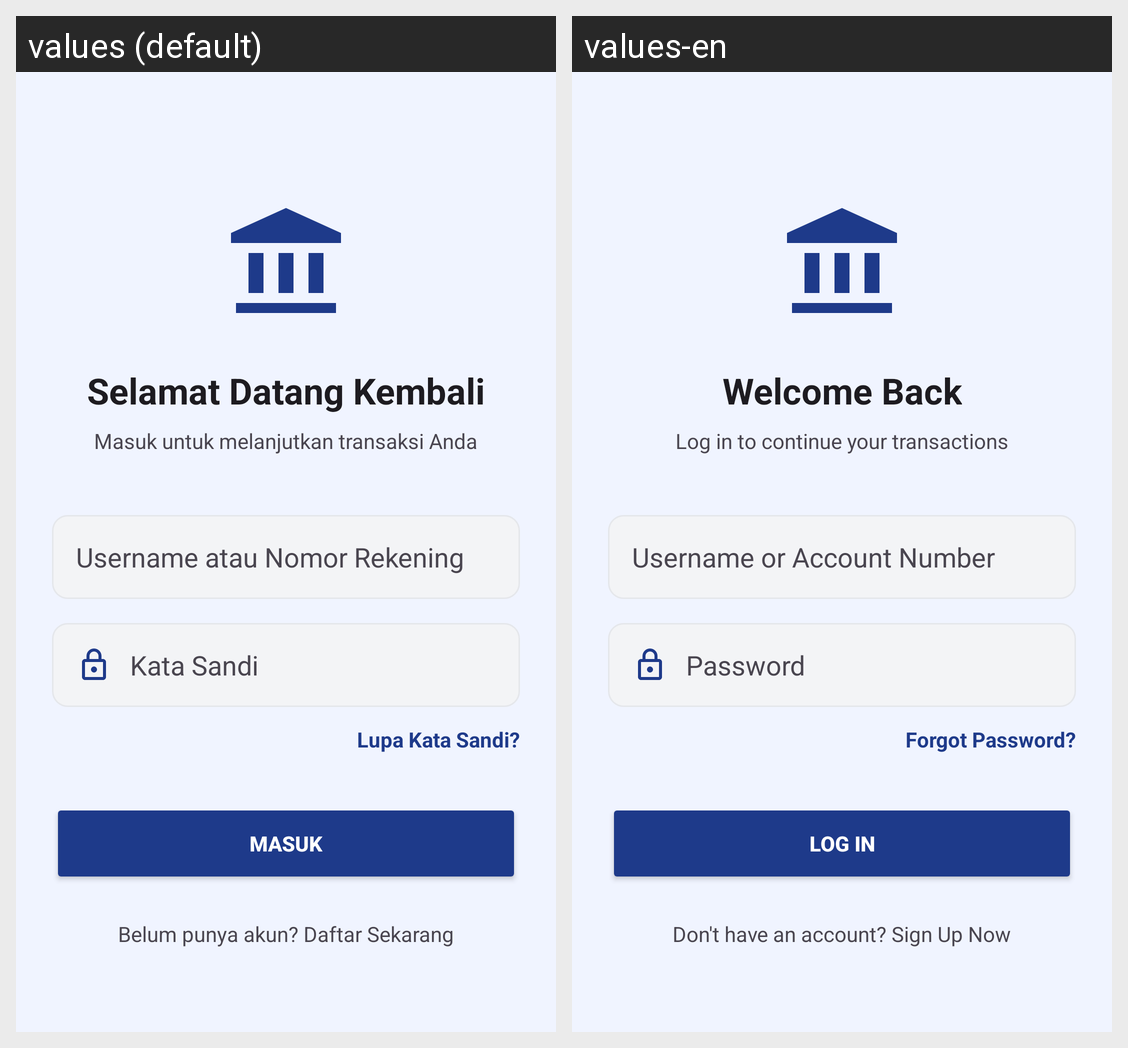

Strings drawn on this Android screen and how each of the app's shown locales translates them:
Android screen res/layout/activity_login.xml rendered under 2 locales, left to right: values (default), values-en. Device: Nexus 5 (rendered at 1080×1920; each locale shown at half size, 540×960, under a caption strip naming it); theme Theme.Banking.
Strings drawn on this screen, with the default value and each locale's value (text and hints the layout hard-codes, and strings that could not be matched under every locale, appear in the picture but are not listed):

login_title
  values: Selamat Datang Kembali
  values-en: Welcome Back

login_subtitle
  values: Masuk untuk melanjutkan transaksi Anda
  values-en: Log in to continue your transactions

username_hint
  values: Username atau Nomor Rekening
  values-en: Username or Account Number

password_hint
  values: Kata Sandi
  values-en: Password

forgot_password
  values: Lupa Kata Sandi?
  values-en: Forgot Password?

btn_login
  values: MASUK
  values-en: LOG IN

register_prompt
  values: Belum punya akun? Daftar Sekarang
  values-en: Don't have an account? Sign Up Now
